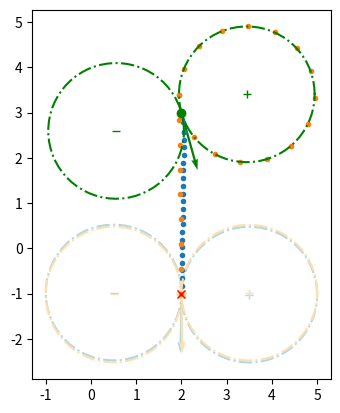

Here is the Python script that generated this plot:
import numpy as np
from matplotlib import pyplot as plt

class Dubin:

    def __init__(self, start_configuration, goal, Rturn=1., robot_obj=None, n_samples=20):
        
        # ----------DESCRIPTION--------------
        # initialise class
        # -----------INPUT-------------------
        # start_configuration : initial state (x,y,theta)   tuple
        # goal                : goal position (x,y)         tuple
        # Rturn               : turning radius              float
        # n_sample            : number of samples           float
        #                       to be used for a single
        #                       path
        # -----------OUTPUT------------------
        # update state 

        if robot_obj:
            self.radius = abs(robot_obj.vmax/robot_obj.maxyaw)
            self.v      = robot_obj.vmax
            self.phi    = robot_obj.maxphi
        else:
            self.radius = Rturn
            self.v = 1.
            self.phi = 1.

        self.start_conf = start_configuration 
        self.pos0       = np.array(start_configuration[:2])
        self.pos1       = np.array(goal)
        self.theta0     = start_configuration[2]

        self.res = n_samples

        self.circles = self.get_circles(self.pos0, self.theta0)

        self.paths = np.array([])

    def get_circles(self, pos, theta):
        """gets starting turning circles"""
        cl = pos + self.radius * np.array([np.cos(theta + np.pi / 2), np.sin(theta + np.pi / 2)])
        cr = pos + self.radius * np.array([np.cos(theta - np.pi / 2), np.sin(theta - np.pi / 2)])

        return (cl, 1), (cr, -1)

    def get_path(self, circle, point):
        c = circle[0]

        # vectors from centers of the circles to position of the states
        cp = self.pos0 - c

        # vectors from centers of the circles to their respective tangents
        t = self.tangent(circle, point, self.radius)
        ct = t - c
        L = np.linalg.norm(point - t) # distance from t to point

        # compute arc(lengths)
        alpha_p = np.arctan2(cp[1], cp[0])
        alpha_t = np.arctan2(ct[1], ct[0])
        d_alpha = alpha_t - alpha_p # angle from pos to tangent around the circle1 center
        bool = (np.sign(d_alpha) != circle[-1])  # check if direction of angle and circle are not identical, eg not both CCW
        d_alpha = circle[-1] * abs(2 * np.pi * bool - abs(d_alpha)) # make sure the angle is measured along the direction of the turn

        total = abs(d_alpha * self.radius) + L

        return [alpha_p, alpha_t, t], [d_alpha, L, total]

    def make_path(self):
        """obtain dubins path
        
        Return
        
        path(np.array(l, n, m)) : list of passible paths from start configuration to given points
                                n = number of points in a path 
                                m = 3 (x,y,theta)
                                l = number of paths 
                                
                                note : the paths are sorted from shortest to longest
                            
        lengths(list)         : lenghts of the paths in ascending order 
        
        """
        
        self.paths = np.zeros((2, self.res, 5))
        self.paths[:,:,-2] += self.v
        lengths = np.array([])

        i = 0
        for circle in self.circles:
            path, length = self.get_path(circle, self.pos1)
            lengths = np.append(lengths, length[-1])

            if type(path[2]) == np.ndarray:
                alpha_samples = abs(self.res * length[0] * self.radius // length[-1]).astype(np.int64)
                L_samples = (self.res - alpha_samples).astype(np.int64)

                n = 0
                for a in np.linspace(path[0], path[0] + length[0], alpha_samples):
                    p = circle[0] + self.radius * np.array([np.cos(a), np.sin(a)])
                    th = a + circle[-1] * np.pi/2
                    self.paths[i][n][:2] += p
                    self.paths[i][n][2] += th
                    self.paths[i][n][-1] += circle[-1]*self.phi
                    n += 1

                V = self.pos1 - path[2]
                th = np.arctan2(V[1], V[0])
                for l in np.linspace(path[2], self.pos1, L_samples):
                    self.paths[i][n][:2] = l
                    self.paths[i][n][2] += th
                    n += 1

            i += 1

        # sort the paths from shortest to longest
        sorted = np.array([])
        sorted = np.append(sorted, [self.paths[np.argmin(lengths)], self.paths[np.argmax(lengths)]])

        self.paths = sorted.reshape((2, self.res, 5))
        self.actions = self.paths[:,:,3:]
        self.paths = self.paths[:,:,:3]
        
        return self.paths, np.sort(lengths), self.actions

    def plot(self):

        for [path, color] in zip(self.paths, ['lightblue', 'navajowhite']):
            circles = self.get_circles(path[-1][:2], path[-1][-1])
            self.plot_state(path[-1], circles, self.radius, color=color)
            plt.plot(path.T[0], path.T[1], '.')

        self.plot_state(self.start_conf, self.circles, self.radius, 'g')

        plt.plot(self.pos1[0], self.pos1[1], 'x', color='r')

        plt.gca().set_aspect(1)
        plt.show()


    def plot_circle(self,pos, R=1., color='r'):
        angles = np.arange(0, 2 * np.pi + 0.1, 0.1)
        plt.plot(R * np.cos(angles) + pos[0], R * np.sin(angles) + pos[1], '-.', color=color)

    def plot_state(self,q, circles, R=1., color='r'):
        # Plot the circles
        self.plot_circle(circles[0][0], R, color)
        self.plot_circle(circles[1][0], R, color)

        plt.plot(q[0], q[1], 'o', color=color) # plot robot center
        plt.quiver(q[0], q[1], np.cos(q[2]), np.sin(q[2]), scale=5, color=color) # plot arrow in the direction of orientation
        plt.plot(circles[0][0][0], circles[0][0][1], '+', color=color)
        plt.plot(circles[1][0][0], circles[1][0][1], '_', color=color)

    def rot2d(self,vec, angle):
        mat = np.array([[np.cos(angle), -np.sin(angle)],
                        [np.sin(angle), np.cos(angle)]])
        new = mat @ vec
        return new

    def tangent(self,circle, point, R=1.):
        V = point - circle[0]
        D = np.linalg.norm(V)

        if D > R:
            alpha = np.arccos(R/D)
            alpha *= -circle[-1]

            n = self.rot2d(V, alpha)  # vector pointing from circle center to tangent point
            n /= np.linalg.norm(n)

            tangent = circle[0] + R * n

            return tangent

        else:
            return np.inf



#################
# TESTS
#################

if __name__== '__main__' :
    np.random.seed()

    q0 = [np.random.randint(-5,5), np.random.randint(-5,5), np.random.random_sample()*2*np.pi]
    point = [np.random.randint(-5,5), np.random.randint(-5,5)]

    # q0 = [0, 0, 0]
    # point = [0,-2]

    radius = 1.5

    d = Dubin(q0, point, Rturn=radius, n_samples=25)

    paths, lengths, actions = d.make_path()

    print(paths, actions)
    d.plot()